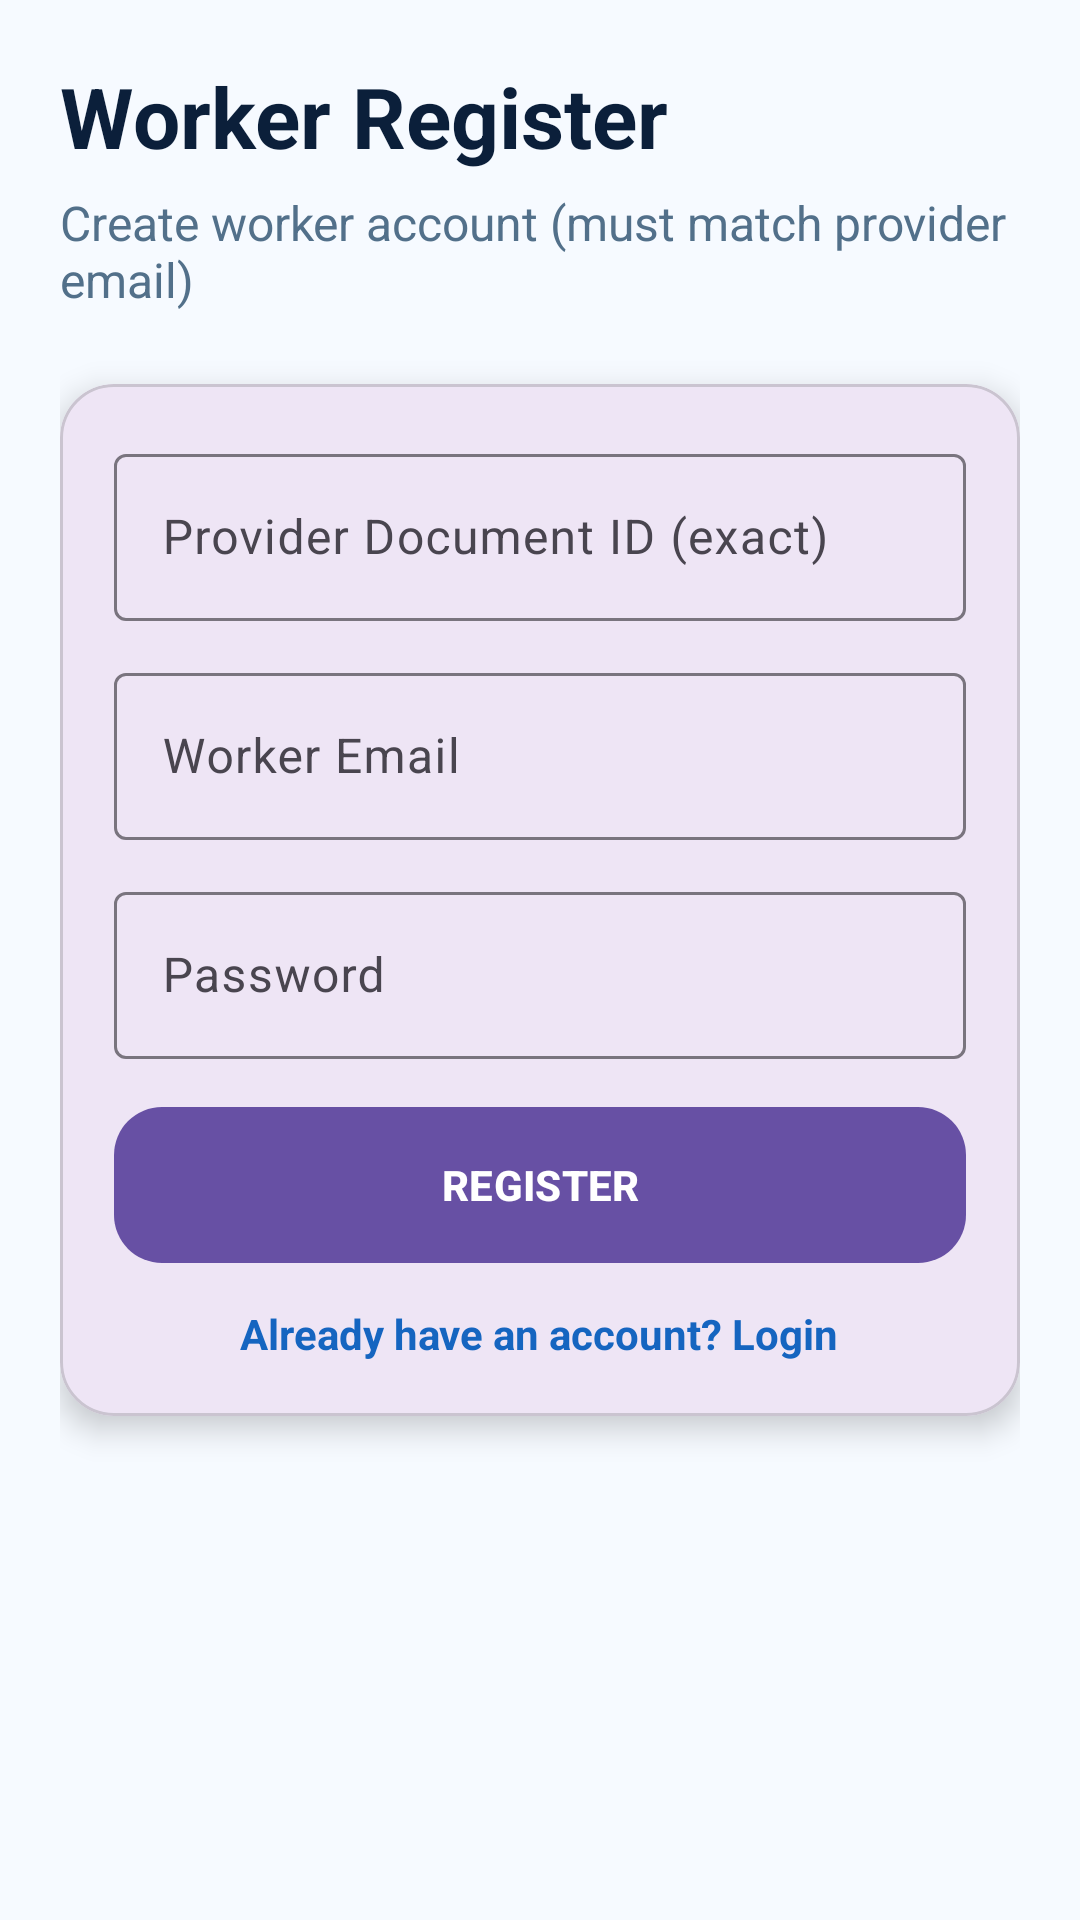

Write the Android layout XML for this screen, with the resource values it uses.
<!-- AndroidManifest.xml: application theme Theme.HomeServe -->
<!-- res/layout/activity_worker_register.xml -->
<?xml version="1.0" encoding="utf-8"?>
<androidx.constraintlayout.widget.ConstraintLayout xmlns:android="http://schemas.android.com/apk/res/android"
    xmlns:app="http://schemas.android.com/apk/res-auto"
    android:layout_width="match_parent"
    android:layout_height="match_parent"
    android:background="#F6FAFF"
    android:padding="20dp">

    <TextView
        android:id="@+id/tvTitle"
        android:layout_width="0dp"
        android:layout_height="wrap_content"
        android:text="Worker Register"
        android:textColor="#0B1F3A"
        android:textSize="28sp"
        android:textStyle="bold"
        app:layout_constraintTop_toTopOf="parent"
        app:layout_constraintStart_toStartOf="parent"
        app:layout_constraintEnd_toEndOf="parent" />

    <TextView
        android:id="@+id/tvSubtitle"
        android:layout_width="0dp"
        android:layout_height="wrap_content"
        android:text="Create worker account (must match provider email)"
        android:textColor="#52708A"
        android:textSize="16sp"
        android:layout_marginTop="6dp"
        app:layout_constraintTop_toBottomOf="@id/tvTitle"
        app:layout_constraintStart_toStartOf="parent"
        app:layout_constraintEnd_toEndOf="parent" />

    <com.google.android.material.card.MaterialCardView
        android:layout_width="0dp"
        android:layout_height="wrap_content"
        android:layout_marginTop="24dp"
        app:cardCornerRadius="18dp"
        app:cardElevation="6dp"
        app:layout_constraintTop_toBottomOf="@id/tvSubtitle"
        app:layout_constraintStart_toStartOf="parent"
        app:layout_constraintEnd_toEndOf="parent">

        <LinearLayout
            android:layout_width="match_parent"
            android:layout_height="wrap_content"
            android:padding="18dp"
            android:orientation="vertical">

            <com.google.android.material.textfield.TextInputLayout
                android:layout_width="match_parent"
                android:layout_height="wrap_content"
                android:hint="Provider Document ID (exact)">

                <com.google.android.material.textfield.TextInputEditText
                    android:id="@+id/etProviderDocId"
                    android:layout_width="match_parent"
                    android:layout_height="wrap_content" />
            </com.google.android.material.textfield.TextInputLayout>

            <com.google.android.material.textfield.TextInputLayout
                android:layout_width="match_parent"
                android:layout_height="wrap_content"
                android:hint="Worker Email"
                android:layout_marginTop="12dp">

                <com.google.android.material.textfield.TextInputEditText
                    android:id="@+id/etWorkerEmail"
                    android:layout_width="match_parent"
                    android:layout_height="wrap_content"
                    android:inputType="textEmailAddress" />
            </com.google.android.material.textfield.TextInputLayout>

            <com.google.android.material.textfield.TextInputLayout
                android:layout_width="match_parent"
                android:layout_height="wrap_content"
                android:hint="Password"
                android:layout_marginTop="12dp">

                <com.google.android.material.textfield.TextInputEditText
                    android:id="@+id/etWorkerPassword"
                    android:layout_width="match_parent"
                    android:layout_height="wrap_content"
                    android:inputType="textPassword" />
            </com.google.android.material.textfield.TextInputLayout>

            <com.google.android.material.button.MaterialButton
                android:id="@+id/btnWorkerRegister"
                android:layout_width="match_parent"
                android:layout_height="52dp"
                android:layout_marginTop="16dp"
                android:text="REGISTER"
                android:textStyle="bold"
                android:textColor="@android:color/white"
                android:background="@drawable/bg_btn_primary"

                app:cornerRadius="16dp" />

            <TextView
                android:id="@+id/tvGoWorkerLogin"
                android:layout_width="wrap_content"
                android:layout_height="wrap_content"
                android:text="Already have an account? Login"
                android:textColor="#1565C0"
                android:textStyle="bold"
                android:layout_marginTop="14dp"
                android:layout_gravity="center" />

        </LinearLayout>
    </com.google.android.material.card.MaterialCardView>

</androidx.constraintlayout.widget.ConstraintLayout>
<!-- resources referenced by this layout -->
<resources>
  <!-- drawable bg_btn_primary (drawable) -->
  <?xml version="1.0" encoding="utf-8"?>
  <shape xmlns:android="http://schemas.android.com/apk/res/android">
      <gradient
          android:startColor="#0D5BFF"
          android:endColor="#1565C0"
          android:angle="0"/>
      <corners android:radius="16dp"/>
  </shape>
  <style name="Theme.HomeServe" parent="Base.Theme.HomeServe" />
  <style name="Base.Theme.HomeServe" parent="Theme.Material3.DayNight.NoActionBar">
          
          
      </style>
</resources>
